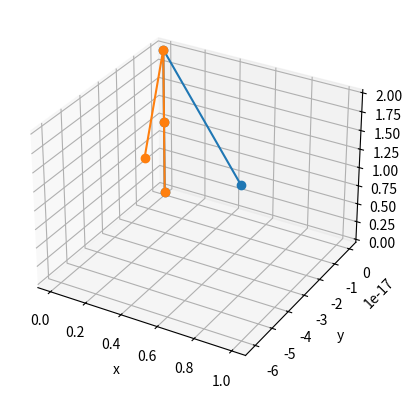
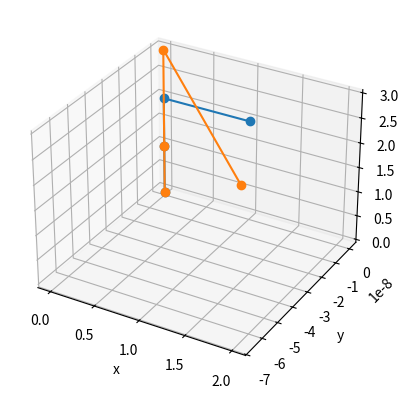

Reproduce these figures in Python, in order.
# 기구학 ex-1

import numpy as np
import matplotlib.pyplot as plt
import random as rd

# 매니퓰레이터 기본 사양
l1, l2, l3 = 1, 1, 1


# DH 파라미터 함수
def DH_parameter(theta, d, a, alpha):
    T_theta = np.array([[np.cos(theta), -np.sin(theta), 0, 0],
                        [np.sin(theta), np.cos(theta), 0, 0],
                        [0, 0, 1, 0],
                        [0, 0, 0, 1]])
    T_d = np.array([[1, 0, 0, 0],
                    [0, 1, 0, 0],
                    [0, 0, 1, d],
                    [0, 0, 0, 1]])
    T_a = np.array([[1, 0, 0, a],
                    [0, 1, 0, 0],
                    [0, 0, 1, 0],
                    [0, 0, 0, 1]])
    T_alpha = np.array([[1, 0, 0, 0],
                        [0, np.cos(alpha), -np.sin(alpha), 0],
                        [0, np.sin(alpha), np.cos(alpha), 0],
                        [0, 0, 0, 1]])
    return T_theta @ T_d @ T_a @ T_alpha


# DH 파라미터를 이용한 동차변환행렬
def T01(m1):
    return DH_parameter(m1, l1, 0, 0)


def T12(m2):
    return DH_parameter(np.pi / 2, l2 + m2, 0, np.pi / 2)


def T23(m3):
    return DH_parameter(0, l3 + m3, 0, 0)


# 동차변환행렬을 이용한 각 관절의 위치 함수
def jointLoacation(m1, m2, m3):
    F0 = np.array([[1, 0, 0, 0],
                   [0, 1, 0, 0],
                   [0, 0, 1, 0],
                   [0, 0, 0, 1]])
    F1 = T01(m1) @ F0
    F2 = T01(m1) @ T12(m2) @ F0
    F3 = T01(m1) @ T12(m2) @ T23(m3) @ F0
    X = [F[0, 3] for F in [F0, F1, F2, F3]]
    Y = [F[1, 3] for F in [F0, F1, F2, F3]]
    Z = [F[2, 3] for F in [F0, F1, F2, F3]]
    return X, Y, Z


# PSO 를 활용한 역기구학 함수
def IK_PSO(T_target):
    # 손실함수 설정
    def loss(d1, d2, d3):
        k = 0.5
        T_now = T01(d1) @ T12(d2) @ T23(d3)
        unitP = np.array([[0],
                          [0],
                          [0],
                          [1]])
        unitR = np.array([[1, 0, 0],
                          [0, 1, 0],
                          [0, 0, 1],
                          [0, 0, 0]])
        Ep = ((T_now - T_target) @ unitP)[:3].__abs__().max() / (T_target @ unitP)[:3].__abs__().max()
        Er = ((T_now - T_target) @ unitR)[:3].__abs__().max() / (T_target @ unitR)[:3].__abs__().max()
        z = k * Ep + (1 - k) * Er
        return z
    # PSO 초기화
    targetError = 0.0000001
    population = 2000
    particleS = [[rd.uniform(-np.pi / 2, np.pi / 2) for _ in range(3)] for _ in range(population)]
    particleV = [[rd.uniform(-np.pi / 2, np.pi / 2) for _ in range(3)] for _ in range(population)]
    particleBest = [[rd.uniform(-np.pi / 2, np.pi / 2) for _ in range(3)] for _ in range(population)]
    particleBestValue = [loss(*best) for best in particleBest]
    globalBest = [rd.uniform(-np.pi / 2, np.pi / 2) for _ in range(3)]
    globalBestValue = loss(*globalBest)

    # PSO 메인 루프
    error = float('inf')
    count = 0
    while error > targetError:
        # 파티클마다
        for i in range(population):
            # 속도계산
            w = 0.4
            c1 = 0.8
            r1 = rd.uniform(0, 1)
            c2 = 0.8
            r2 = rd.uniform(0, 1)
            particleV[i] = [w * vi + c1 * r1 * (pb - si) + c2 * r2 * (gb - si)
                            for si, vi, pb, gb in zip(particleS[i], particleV[i], particleBest[i], globalBest)]

            # 위치 계산
            particleS[i] = [si + vi for si, vi in zip(particleS[i], particleV[i])]

            # 최고점 업데이트
            loss_now = loss(*particleS[i])
            if loss_now < particleBestValue[i]:
                particleBest[i] = particleS[i]
                particleBestValue[i] = loss_now
                if loss_now < globalBestValue:
                    globalBest = particleS[i]
                    globalBestValue = loss_now

        # 루프 평가
        error = globalBestValue
        count += 1
        print("No %d best loss : %.8f" % (count, error))

    return globalBest


if __name__ == "__main__":
    plt.figure(1)
    ax = plt.axes(projection='3d')

    plot1 = jointLoacation(0, 0, 0)
    ax.plot(plot1[0], plot1[1], plot1[2], '-o')

    plot2 = jointLoacation(-np.pi / 3, 0, 0)
    ax.plot(plot2[0], plot1[1], plot2[2], '-o')
    ax.set_xlabel('x')
    ax.set_ylabel('y')
    ax.set_zlabel('z')

    plt.figure(2)
    ax = plt.axes(projection='3d')

    plot1 = jointLoacation(0, 0, 0)
    ax.plot(plot1[0], plot1[1], plot1[2], '-o')

    T = np.array([[0, 0, 1, 2],
                  [1, 0, 0, 0],
                  [0, 1, 0, 3],
                  [0, 0, 0, 1]])
    result = IK_PSO(T)
    plot3 = jointLoacation(*result)
    ax.plot(plot3[0], plot3[1], plot3[2], '-o')

    ax.set_xlabel('x')
    ax.set_ylabel('y')
    ax.set_zlabel('z')

    plt.show()
